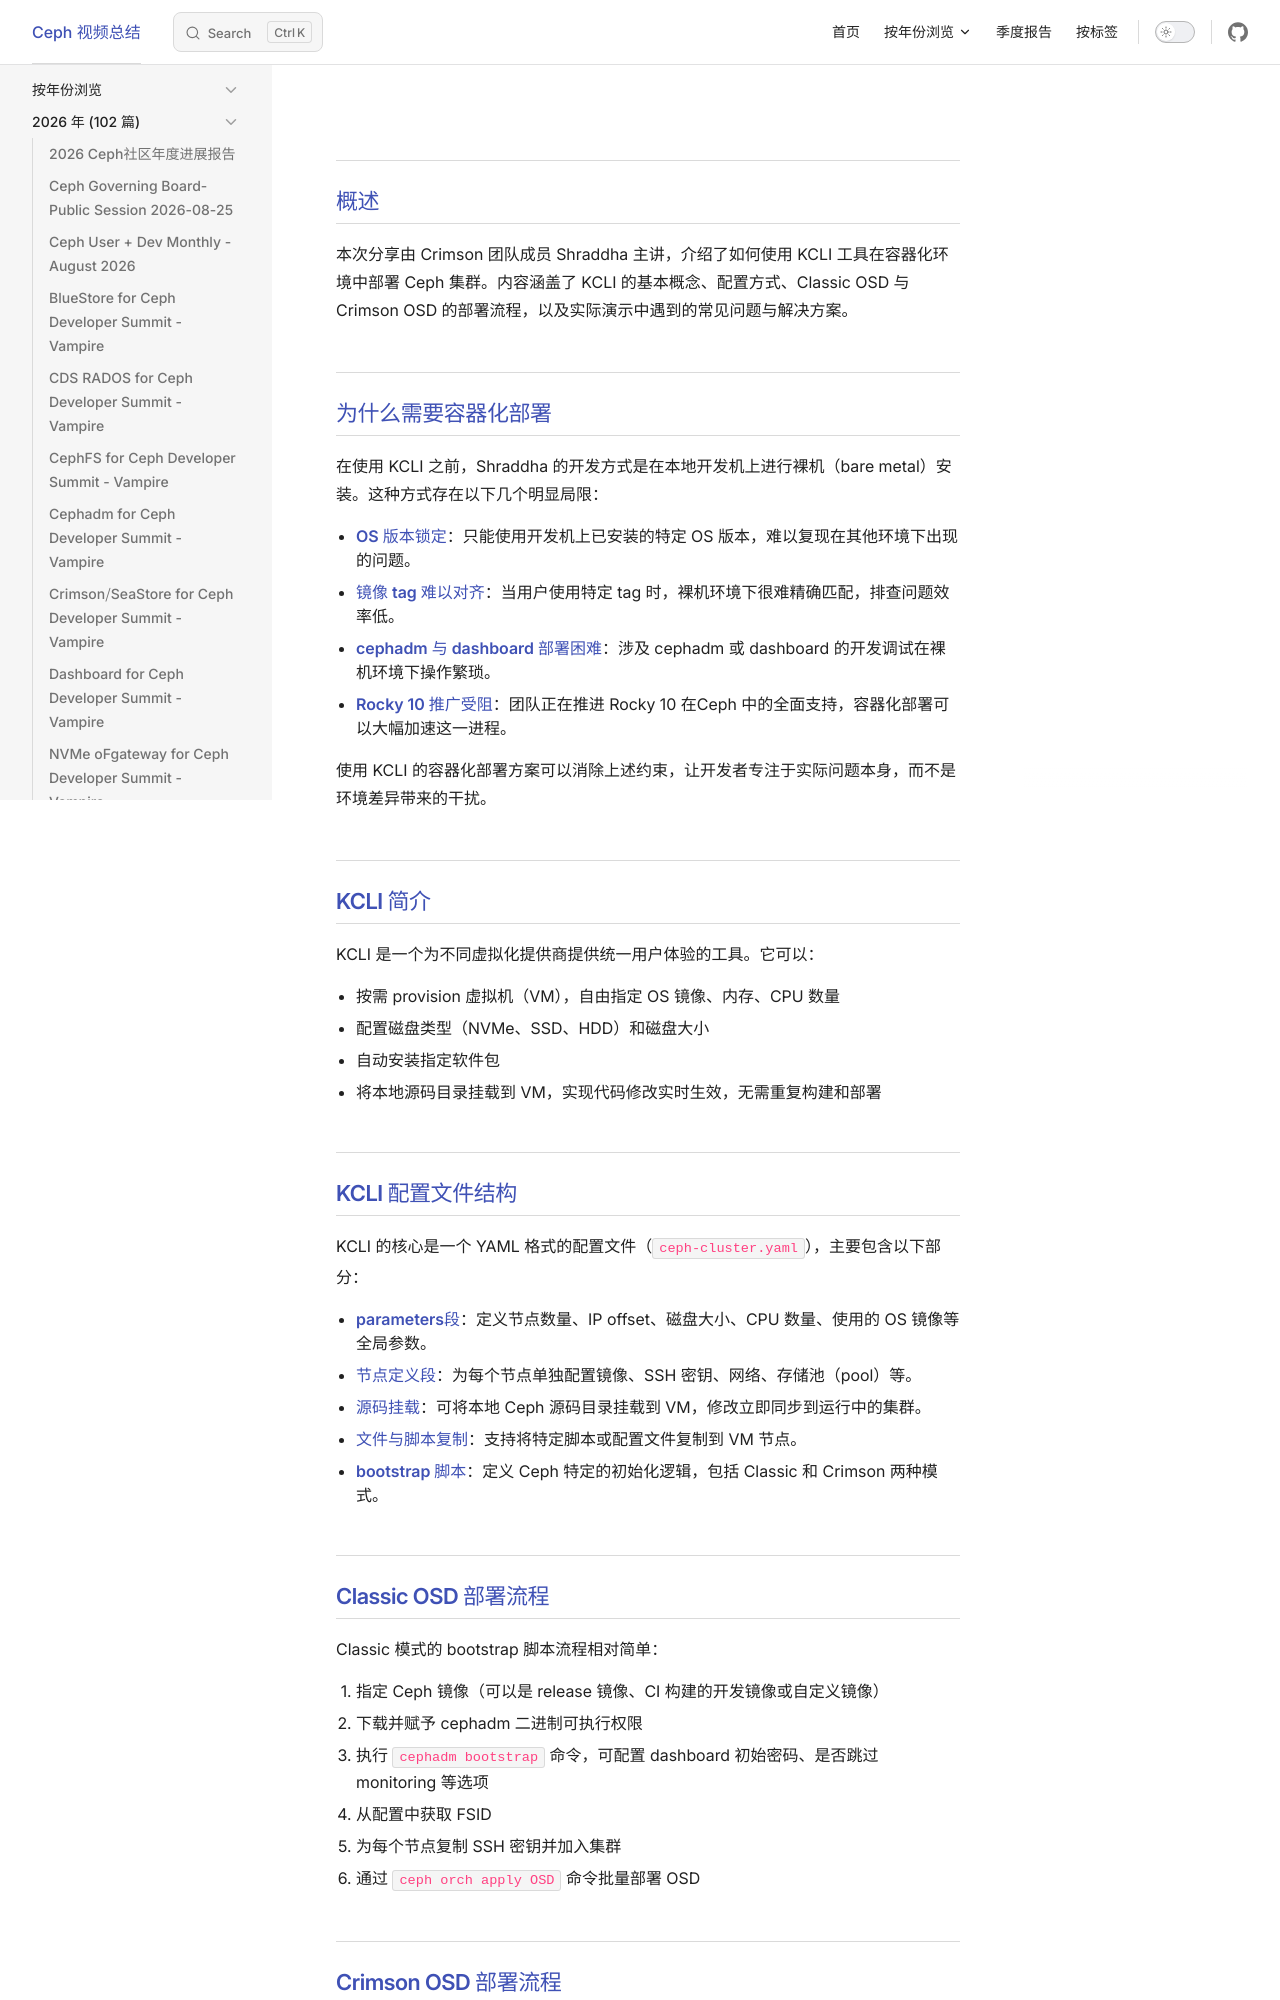

repository: Sean10/VideoSummary · page: posts/2026/Containerized_deployment_of_Ceph_with_KCLI.html · generator: jekyll

---
title: "Containerized deployment of Ceph with KCLI"
date: 2026-05-12
updated: 2026-05-12
tags:
  - "Ceph"
  - "容器化"
  - "编排"
categories:
  - "视频总结"
outline: deep
---
## 概述

本次分享由 Crimson 团队成员 Shraddha 主讲，介绍了如何使用 KCLI 工具在容器化环境中部署 Ceph 集群。内容涵盖了 KCLI 的基本概念、配置方式、Classic OSD 与 Crimson OSD 的部署流程，以及实际演示中遇到的常见问题与解决方案。

## 为什么需要容器化部署

在使用 KCLI 之前，Shraddha 的开发方式是在本地开发机上进行裸机（bare metal）安装。这种方式存在以下几个明显局限：

- **OS 版本锁定**：只能使用开发机上已安装的特定 OS 版本，难以复现在其他环境下出现的问题。
- **镜像 tag 难以对齐**：当用户使用特定 tag 时，裸机环境下很难精确匹配，排查问题效率低。
- **cephadm 与 dashboard 部署困难**：涉及 cephadm 或 dashboard 的开发调试在裸机环境下操作繁琐。
- **Rocky 10 推广受阻**：团队正在推进 Rocky 10 在Ceph 中的全面支持，容器化部署可以大幅加速这一进程。

使用 KCLI 的容器化部署方案可以消除上述约束，让开发者专注于实际问题本身，而不是环境差异带来的干扰。

## KCLI 简介

KCLI 是一个为不同虚拟化提供商提供统一用户体验的工具。它可以：

- 按需 provision 虚拟机（VM），自由指定 OS 镜像、内存、CPU 数量
- 配置磁盘类型（NVMe、SSD、HDD）和磁盘大小
- 自动安装指定软件包
- 将本地源码目录挂载到 VM，实现代码修改实时生效，无需重复构建和部署

## KCLI 配置文件结构

KCLI 的核心是一个 YAML 格式的配置文件（`ceph-cluster.yaml`），主要包含以下部分：

- **parameters段**：定义节点数量、IP offset、磁盘大小、CPU 数量、使用的 OS 镜像等全局参数。
- **节点定义段**：为每个节点单独配置镜像、SSH 密钥、网络、存储池（pool）等。
- **源码挂载**：可将本地 Ceph 源码目录挂载到 VM，修改立即同步到运行中的集群。
- **文件与脚本复制**：支持将特定脚本或配置文件复制到 VM 节点。
- **bootstrap 脚本**：定义 Ceph 特定的初始化逻辑，包括 Classic 和 Crimson 两种模式。
